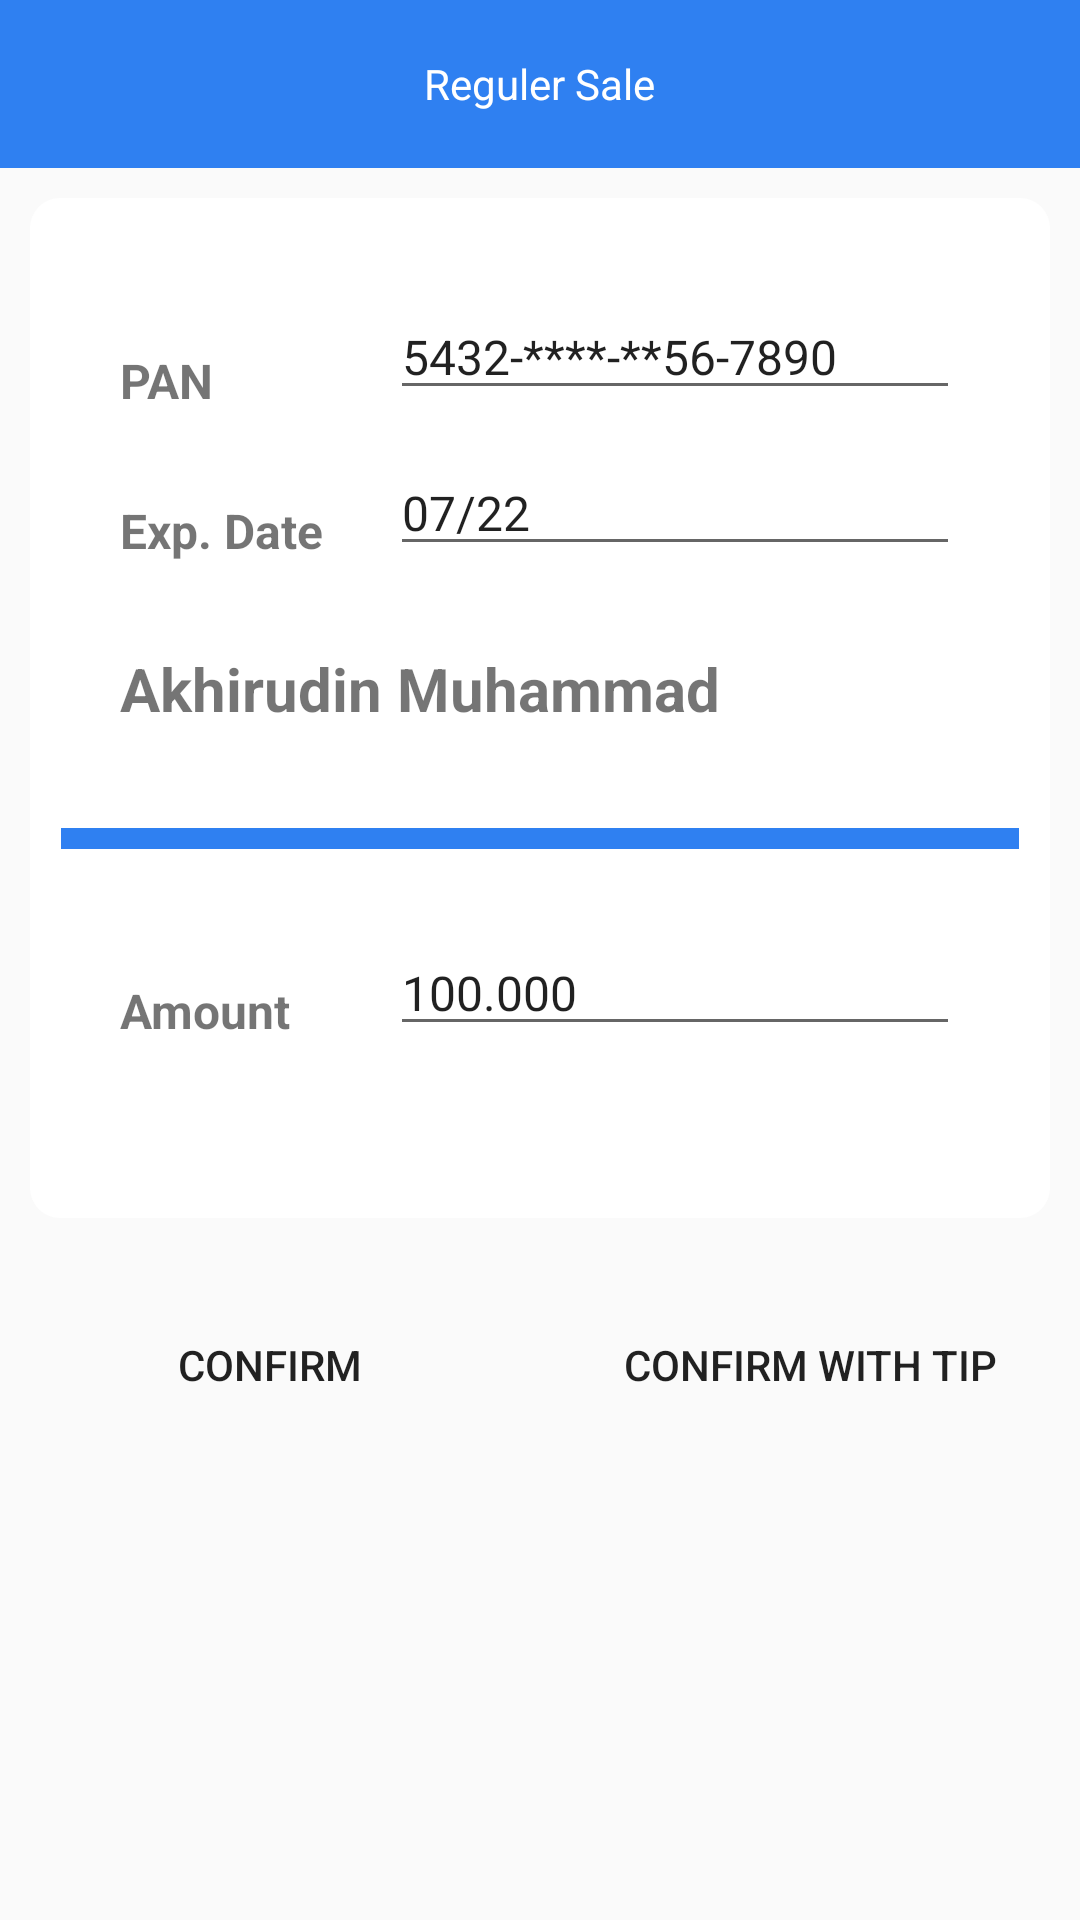

Layout XML and referenced resources for this Android screen:
<!-- AndroidManifest.xml: application theme AppTheme -->
<!-- res/layout/activity_reguler_sale.xml -->
<?xml version="1.0" encoding="utf-8"?>
<RelativeLayout xmlns:android="http://schemas.android.com/apk/res/android"
    xmlns:app="http://schemas.android.com/apk/res-auto"
    xmlns:tools="http://schemas.android.com/tools"
    android:layout_width="match_parent"
    android:layout_height="match_parent">

    <RelativeLayout
        android:id="@+id/app_act_main_actionbar"
        android:layout_width="match_parent"
        android:layout_height="@dimen/app_toolbar_height"
        android:background="@color/colorAccent"
        android:paddingLeft="@dimen/app_padding_left"
        android:paddingRight="@dimen/app_padding_right">

        <ImageView
            android:id="@+id/imgViewBack"
            android:layout_width="wrap_content"
            android:layout_height="wrap_content"
            android:layout_centerVertical="true"
            android:background="@drawable/ic_action_back" />

        <TextView
            android:id="@+id/textView3"
            android:layout_width="wrap_content"
            android:layout_height="wrap_content"
            android:layout_centerHorizontal="true"
            android:layout_centerVertical="true"
            android:text="@string/txt_view_RegulerSale"
            android:textColor="@android:color/background_light" />

    </RelativeLayout>

    <FrameLayout
        android:id="@+id/frameRegulerSale"
        android:layout_width="match_parent"
        android:layout_height="340dp"
        android:layout_alignParentStart="true"
        android:layout_below="@+id/app_act_main_actionbar"
        android:layout_marginLeft="10dp"
        android:layout_marginRight="10dp"
        android:layout_marginTop="10dp"
        android:background="@drawable/round_corners_mask"
        android:paddingTop="20dp">

        <TextView
            android:id="@+id/txtViewPan"
            android:layout_width="wrap_content"
            android:layout_height="wrap_content"
            android:layout_marginLeft="30dp"
            android:layout_marginTop="30dp"
            android:text="@string/txt_view_pan"
            android:textSize="16sp"
            android:textStyle="bold" />

        <EditText
            android:id="@+id/editTextPan"
            android:layout_width="match_parent"
            android:layout_height="wrap_content"
            android:layout_marginLeft="120dp"
            android:layout_marginRight="30dp"
            android:layout_marginTop="12dp"
            android:text="@string/txt_edit_pan"
            android:textSize="16sp" />

        <TextView
            android:id="@+id/textViewExp"
            android:layout_width="wrap_content"
            android:layout_height="wrap_content"
            android:layout_marginLeft="30dp"
            android:layout_marginTop="80dp"
            android:text="@string/txt_view_exp_date"
            android:textSize="16sp"
            android:textStyle="bold" />

        <EditText
            android:id="@+id/editTextExp"
            android:layout_width="match_parent"
            android:layout_height="wrap_content"
            android:layout_marginLeft="120dp"
            android:layout_marginRight="30dp"
            android:layout_marginTop="64dp"
            android:text="@string/txt_edit_exp_date"
            android:textSize="16sp" />

        <TextView
            android:id="@+id/textViewCardName"
            android:layout_width="wrap_content"
            android:layout_height="wrap_content"
            android:layout_marginLeft="30dp"
            android:layout_marginTop="130dp"
            android:text="@string/txt_view_card_name"
            android:textSize="20sp"
            android:textStyle="bold" />

        <ImageView
            android:id="@+id/imgViewLine"
            android:layout_width="match_parent"
            android:layout_height="7dp"
            android:layout_marginTop="190dp"
            app:srcCompat="@mipmap/line" />

        <TextView
            android:id="@+id/textViewAmount"
            android:layout_width="wrap_content"
            android:layout_height="wrap_content"
            android:layout_marginLeft="30dp"
            android:layout_marginTop="240dp"
            android:text="@string/txt_view_amount"
            android:textSize="16sp"
            android:textStyle="bold" />

        <EditText
            android:id="@+id/editTextAmount"
            android:layout_width="match_parent"
            android:layout_height="wrap_content"
            android:layout_marginLeft="120dp"
            android:layout_marginRight="30dp"
            android:layout_marginTop="224dp"
            android:text="@string/txt_edit_amount"
            android:textSize="16sp" />

    </FrameLayout>

    <Button
        android:id="@+id/btnConfirm"
        android:layout_width="160dp"
        android:layout_height="wrap_content"
        android:layout_alignStart="@+id/frameRegulerSale"
        android:layout_below="@+id/frameRegulerSale"
        android:layout_marginTop="25dp"
        android:background="@drawable/button_corners_mask"
        android:text="@string/btn_trx_confirm" />

    <Button
        android:id="@+id/btnConfirmTip"
        android:layout_width="160dp"
        android:layout_height="wrap_content"
        android:layout_alignBaseline="@+id/btnConfirm"
        android:layout_alignBottom="@+id/btnConfirm"
        android:layout_alignEnd="@+id/frameRegulerSale"
        android:background="@drawable/button_corners_mask"
        android:text="@string/btn_trx_confirm_tip" />

</RelativeLayout>
<!-- resources referenced by this layout -->
<resources>
  <color name="colorAccent">#2f80f1</color>
  <dimen name="app_padding_left">16dp</dimen>
  <dimen name="app_padding_right">16dp</dimen>
  <dimen name="app_toolbar_height">56dp</dimen>
  <!-- drawable round_corners_mask (drawable) -->
  <?xml version="1.0" encoding="utf-8"?>
  <shape xmlns:android="http://schemas.android.com/apk/res/android">
      <corners android:radius="10dp" />
      <solid android:color="#ffff"/>
  </shape>
  <!-- mipmap line: png bitmap (mipmap-xxxhdpi, 383 bytes) -->
  <string name="btn_trx_confirm">CONFIRM</string>
  <string name="btn_trx_confirm_tip">CONFIRM WITH TIP</string>
  <string name="txt_edit_amount">100.000</string>
  <string name="txt_edit_exp_date">07/22</string>
  <string name="txt_edit_pan">5432-****-**56-7890</string>
  <string name="txt_view_RegulerSale">Reguler Sale</string>
  <string name="txt_view_amount">Amount</string>
  <string name="txt_view_card_name">Akhirudin Muhammad</string>
  <string name="txt_view_exp_date">Exp. Date</string>
  <string name="txt_view_pan">PAN</string>
  <style name="AppTheme" parent="Theme.AppCompat.Light.NoActionBar">
          
          <item name="colorPrimary">@color/colorPrimary</item>
          <item name="colorPrimaryDark">@color/colorPrimaryDark</item>
          <item name="colorAccent">@color/colorAccent</item>
          <item name="coordinatorLayoutStyle">@style/Widget.Support.CoordinatorLayout</item>
      </style>
  <color name="colorPrimary">#2f80f1</color>
  <color name="colorPrimaryDark">#236cd2</color>
</resources>
